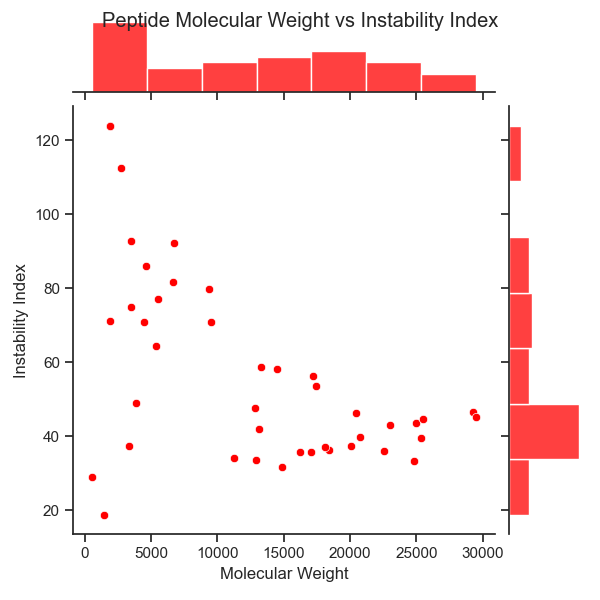

The file beside this chart, header and first rows:
Molecular Weight, Instability Index
11288, 34.08
3337, 37.26
1906, 71.11
24861, 33.21
22587, 35.95
12924, 33.55
1464, 18.72
575.7, 28.9
29278, 46.61
17246, 56.19
14464, 58.17
9364, 79.74
6633, 81.76
5388, 64.35
4474, 70.93
3462, 75.06
1910, 123.9
29465, 45.07
17415, 53.56
13283, 58.79
9538, 70.99
6750, 92.35
5504, 77.2
4590, 86.02
3520, 92.67
2778, 112.6
1910, 123.9
25338, 39.58
23041, 43.06
20771, 39.67
13114, 42.04
3906, 49.01
24988, 43.68
20458, 46.31
12873, 47.73
25481, 44.52
20106, 37.22
18409, 36.13
18149, 36.92
17074, 35.79
16239, 35.7
14870, 31.63
